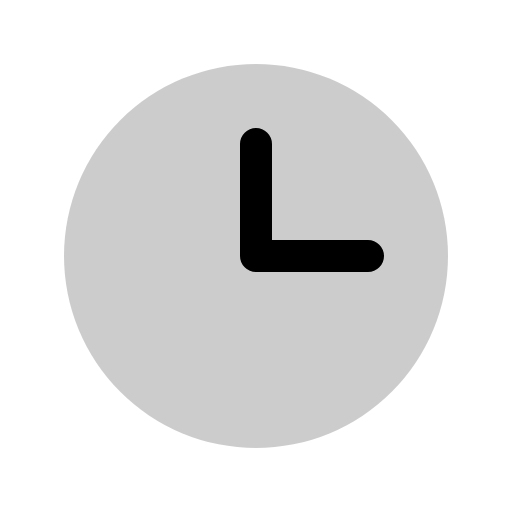
t = 0.00 s
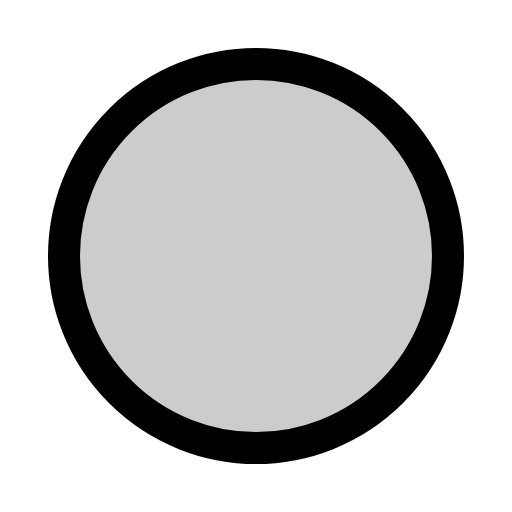
t = 0.30 s
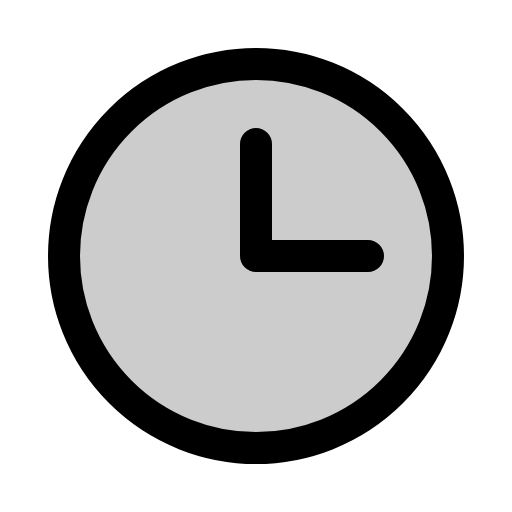
t = 0.68 s
t = 1.05 s: frame unchanged from t = 0.68 s, image omitted
t = 1.43 s: frame unchanged from t = 0.68 s, image omitted

The animated SVG that drew these frames (rendered in a browser with its animation timeline set to each time). Animation: 1 CSS @keyframes rule; one cycle of 1.80 s, repeats indefinitely.

<svg xmlns="http://www.w3.org/2000/svg" viewBox="0 0 256 256">
  <style>
    .draw-line {
      stroke-dasharray: 2000;
      stroke-dashoffset: 0;
    }
    svg:hover .draw-line {
      animation: phosphor-draw-in 1.5s ease-in-out infinite;
    }
    @keyframes phosphor-draw-in {
      0%   { stroke-dashoffset: 2000; }
      100% { stroke-dashoffset: 0; }
    }
  </style><rect width="256" height="256" fill="none"/><circle cx="128" cy="128" r="96" opacity="0.2"/><circle cx="128" cy="128" r="96" fill="none" stroke="currentColor" stroke-linecap="round" stroke-linejoin="round" stroke-width="16" class="draw-line" pathLength="1" style="animation-delay: 0s"/><polyline points="128 72 128 128 184 128" fill="none" stroke="currentColor" stroke-linecap="round" stroke-linejoin="round" stroke-width="16" class="draw-line" pathLength="1" style="animation-delay: 0.3s"/></svg>
